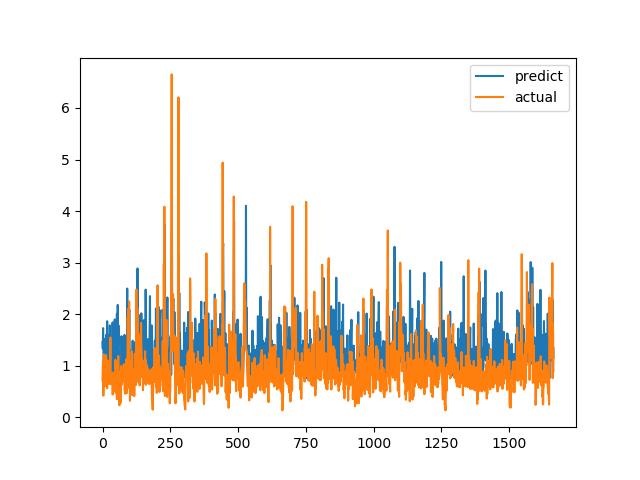

The table this chart was drawn from, first rows:
predict, actual
1.458, 0.7094
1.331, 1.015
1.728, 1.116
1.382, 0.4183
1.076, 1.002
0.943, 1.219
1.519, 1.143
1.125, 0.6528
0.7796, 0.6747
1.094, 0.601
0.9498, 0.6695
1.059, 0.6538
0.8548, 0.7814
0.9466, 1.206
1.602, 0.8469
0.9708, 0.8286
1.037, 0.6482
1.863, 0.5624
1.094, 0.7183
1.298, 1.1
1.23, 0.9542
1.346, 0.729
1.226, 0.6694
0.9037, 0.8631
1.436, 0.6465
1.601, 0.8223
1.084, 0.9236
1.782, 0.8301
0.9821, 1.067
1.278, 1.546
1.159, 0.6827
1.424, 0.6386
1.008, 0.6464
0.8228, 0.6881
1.329, 0.7274
0.8648, 0.65
0.8798, 0.8694
1.84, 0.4409
0.8325, 0.4519
1.246, 0.7575
0.961, 0.4952
0.8039, 0.6851
0.8293, 0.7244
0.8843, 0.8654
1.286, 0.74
1.897, 0.8071
1.214, 0.8204
1.516, 1.114
0.8626, 1.109
1.408, 0.4751
0.9314, 1.039
1.143, 0.9458
1.602, 0.7878
2.008, 0.3505
1.338, 0.9368
1.146, 0.9868
2.179, 0.647
1.377, 1.03
1.49, 1.187
1.778, 0.9329
... 1,604 more rows
